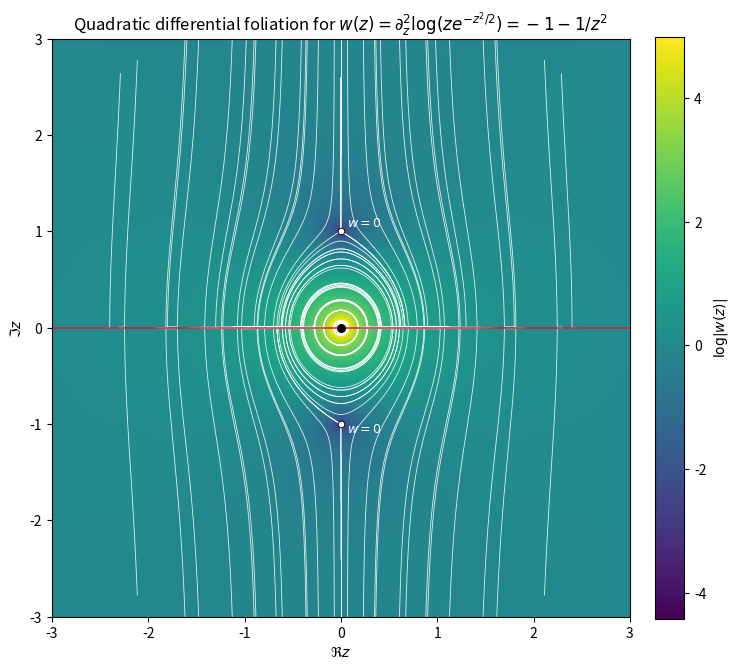

Source code (Python): (Note: this script raises an exception after producing the figure.)
"""Generate a placeholder quadratic-differential foliation figure for the draft.

This uses the harmonic-oscillator first excited state (up to a constant)

  psi(z) ∝ z * exp(-z^2/2)

which is entire, so log psi has a branch point at z=0 and

  w(z) := d^2/dz^2 log psi(z) = -1 - 1/z^2.

Horizontal trajectories of w(z) dz^2 satisfy arg(dz) = -0.5 arg(w(z)) (mod π).
We visualise this by integrating the direction field

  dz/dτ = exp(i * θ(z)),   θ(z) = -0.5 * arg(w(z)).

The result is a qualitative organiser of the node/pole neighbourhood; it is not
(yet) a Bohmian trajectory plot.
"""

from __future__ import annotations

import math
from dataclasses import dataclass

import matplotlib.pyplot as plt
import numpy as np


def w_of_z(z: complex) -> complex:
    if z == 0:
        return complex("nan")
    return -1.0 - 1.0 / (z * z)


def theta_of_z(z: complex) -> float:
    w = w_of_z(z)
    return -0.5 * math.atan2(w.imag, w.real)


@dataclass(frozen=True)
class IntegratorConfig:
    step: float = 0.02
    n_steps: int = 4000
    escape_radius: float = 3.5
    min_radius: float = 0.08


def rk4_step(z: complex, h: float) -> complex:
    def v(zz: complex) -> complex:
        th = theta_of_z(zz)
        return complex(math.cos(th), math.sin(th))

    k1 = v(z)
    k2 = v(z + 0.5 * h * k1)
    k3 = v(z + 0.5 * h * k2)
    k4 = v(z + h * k3)
    return z + (h / 6.0) * (k1 + 2 * k2 + 2 * k3 + k4)


def integrate_streamline(z0: complex, *, direction: int, cfg: IntegratorConfig) -> np.ndarray:
    h = float(direction) * cfg.step
    points: list[complex] = []
    z = z0

    for _ in range(cfg.n_steps):
        r = abs(z)
        if r > cfg.escape_radius:
            break
        if r < cfg.min_radius:
            break
        if not (math.isfinite(z.real) and math.isfinite(z.imag)):
            break

        points.append(z)
        z = rk4_step(z, h)

    if not points:
        return np.empty((0, 2), dtype=float)

    arr = np.array([(p.real, p.imag) for p in points], dtype=float)
    return arr


def main() -> None:
    out_path = "figures/bohm_foliation_harmonic.pdf"

    # Background field: log|w(z)| on a grid, with a mask near the pole at z=0.
    x = np.linspace(-3.0, 3.0, 600)
    y = np.linspace(-3.0, 3.0, 600)
    X, Y = np.meshgrid(x, y)
    Z = X + 1j * Y

    with np.errstate(divide="ignore", invalid="ignore", over="ignore"):
        W = -1.0 - 1.0 / (Z * Z)
        R = np.abs(Z)
        log_abs_w = np.log(np.abs(W))
        log_abs_w = np.where(R < 0.08, np.nan, log_abs_w)

    fig, ax = plt.subplots(figsize=(7.5, 7.5))

    im = ax.imshow(
        log_abs_w,
        extent=[x.min(), x.max(), y.min(), y.max()],
        origin="lower",
        cmap="viridis",
        interpolation="bilinear",
    )
    cbar = fig.colorbar(im, ax=ax, fraction=0.046, pad=0.04)
    cbar.set_label(r"$\log|w(z)|$", rotation=90)

    cfg = IntegratorConfig()

    # Seed points on circles around the pole.
    radii = [0.18, 0.28, 0.42, 0.62, 0.9, 1.3, 1.8, 2.4]
    n_angles = 16

    for r in radii:
        for k in range(n_angles):
            angle = 2.0 * math.pi * (k / n_angles)
            z0 = complex(r * math.cos(angle), r * math.sin(angle))

            pts_fwd = integrate_streamline(z0, direction=+1, cfg=cfg)
            pts_bwd = integrate_streamline(z0, direction=-1, cfg=cfg)

            if pts_fwd.shape[0] > 2:
                ax.plot(pts_fwd[:, 0], pts_fwd[:, 1], color="white", lw=0.6, alpha=0.85)
            if pts_bwd.shape[0] > 2:
                ax.plot(pts_bwd[:, 0], pts_bwd[:, 1], color="white", lw=0.6, alpha=0.85)

    # Mark the pole/node and the real axis (configuration line).
    ax.plot([x.min(), x.max()], [0.0, 0.0], color="crimson", lw=1.2, alpha=0.9)
    ax.scatter([0.0], [0.0], s=30, color="black", zorder=5)

    # Mark the simple zeros of w(z) = -1 - 1/z^2 at z = ± i.
    ax.scatter([0.0, 0.0], [1.0, -1.0], s=22, color="white", edgecolor="black", linewidth=0.6, zorder=6)
    ax.text(0.06, 1.02, r"$w=0$", color="white", fontsize=9, ha="left", va="bottom")
    ax.text(0.06, -0.98, r"$w=0$", color="white", fontsize=9, ha="left", va="top")

    ax.set_title(r"Quadratic differential foliation for $w(z)=\partial_z^2\log(z e^{-z^2/2})=-1-1/z^2$")
    ax.set_xlabel(r"$\Re z$")
    ax.set_ylabel(r"$\Im z$")
    ax.set_aspect("equal", adjustable="box")
    ax.set_xlim(x.min(), x.max())
    ax.set_ylim(y.min(), y.max())

    fig.tight_layout()
    fig.savefig(out_path)
    print(f"Wrote {out_path}")


if __name__ == "__main__":
    main()
